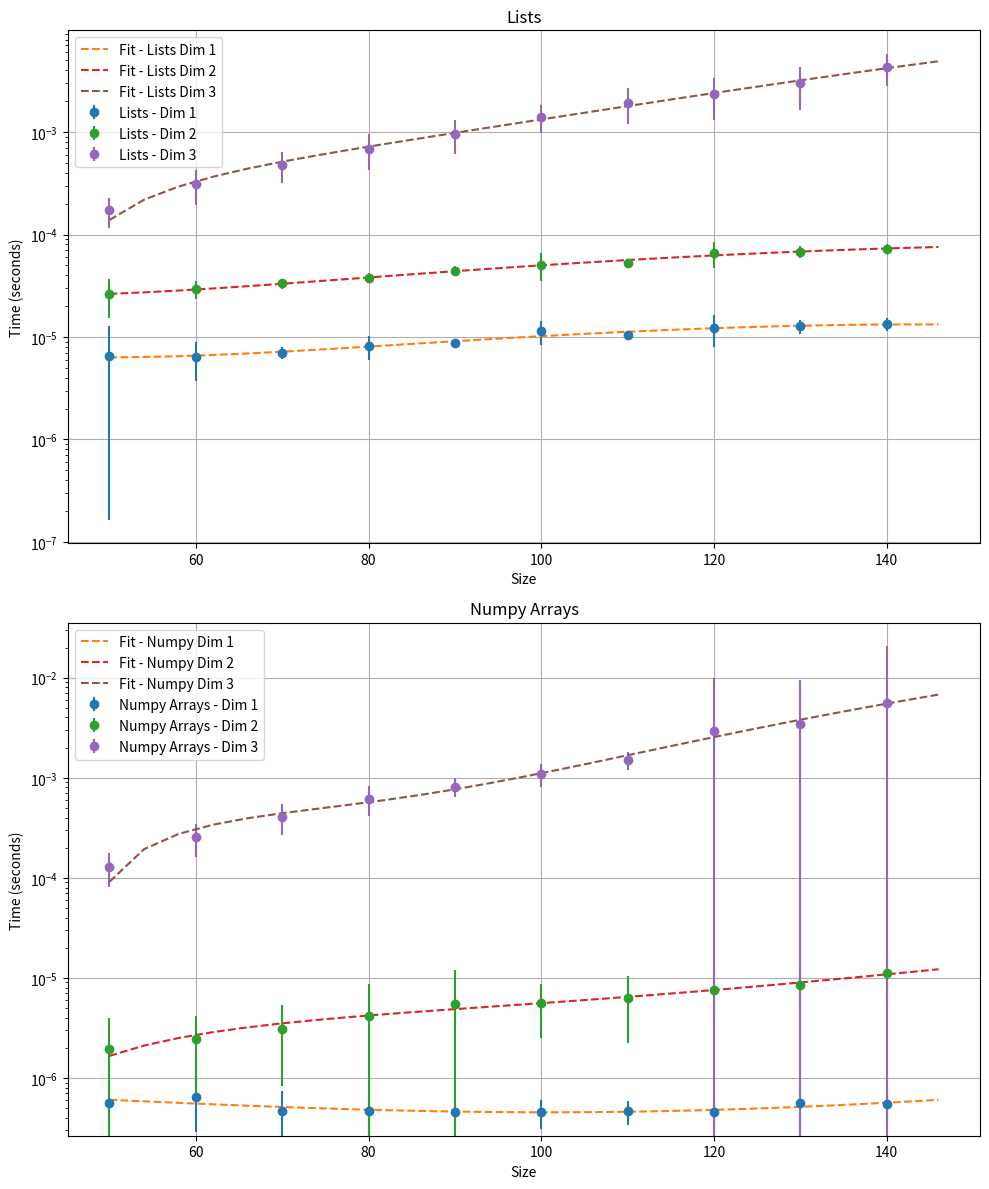

Python code for this plot:
import numpy as np
import matplotlib.pyplot as plt
import time


def measure_time(operation, size, dimensions, iterations=50):
    times = []
    for _ in range(iterations):
        if dimensions == 1:
            a = np.random.rand(size)
            b = np.random.rand(size)
        elif dimensions == 2:
            a = np.random.rand(size, size)
            b = np.random.rand(size, size)
        elif dimensions == 3:
            a = np.random.rand(size, size, size)
            b = np.random.rand(size, size, size)

        start_time = time.time()
        operation(a, b)
        times.append(time.time() - start_time)

    return np.mean(times), np.std(times)

sizes = range(50,150,10 )
dimensions = [1, 2, 3]

list_times = {dim: [] for dim in dimensions}
list_errors = {dim: [] for dim in dimensions}
array_times = {dim: [] for dim in dimensions}
array_errors = {dim: [] for dim in dimensions}

for dim in dimensions:
    for size in sizes:
        mean_time, std_time = measure_time(lambda a, b: [a[i]*b[i] for i in range(len(a))], size, dim)
        list_times[dim].append(mean_time)
        list_errors[dim].append(std_time)

for dim in dimensions:
    for size in sizes:
        mean_time, std_time = measure_time(np.multiply, size, dim)
        array_times[dim].append(mean_time)
        array_errors[dim].append(std_time)

plt.figure(figsize=(10, 12))

plt.subplot(2, 1, 1)
for dim in dimensions:
    plt.errorbar(sizes, list_times[dim], yerr=list_errors[dim], label=f'Lists - Dim {dim}', fmt='o')

    coeffs = np.polyfit(sizes, list_times[dim], deg=3)
    poly_appr = np.poly1d(coeffs)
    plt.plot(range(50,150,4 ), poly_appr(range(50,150,4 )), linestyle='--', label=f'Fit - Lists Dim {dim}')

plt.title('Lists')
plt.xlabel('Size')
plt.ylabel('Time (seconds)')
plt.yscale('log')
plt.legend()
plt.grid()

plt.subplot(2, 1, 2)
for dim in dimensions:
    plt.errorbar(sizes, array_times[dim], yerr=array_errors[dim], label=f'Numpy Arrays - Dim {dim}', fmt='o')

    coeffs = np.polyfit(sizes, array_times[dim], deg=3)
    poly_appr = np.poly1d(coeffs)
    plt.plot(range(50,150,4), poly_appr(range(50,150,4 )), linestyle='--', label=f'Fit - Numpy Dim {dim}')

plt.title('Numpy Arrays')
plt.xlabel('Size')
plt.ylabel('Time (seconds)')
plt.yscale('log')
plt.legend()
plt.grid()

plt.tight_layout()
plt.savefig('vector_calculation_speed.png')
